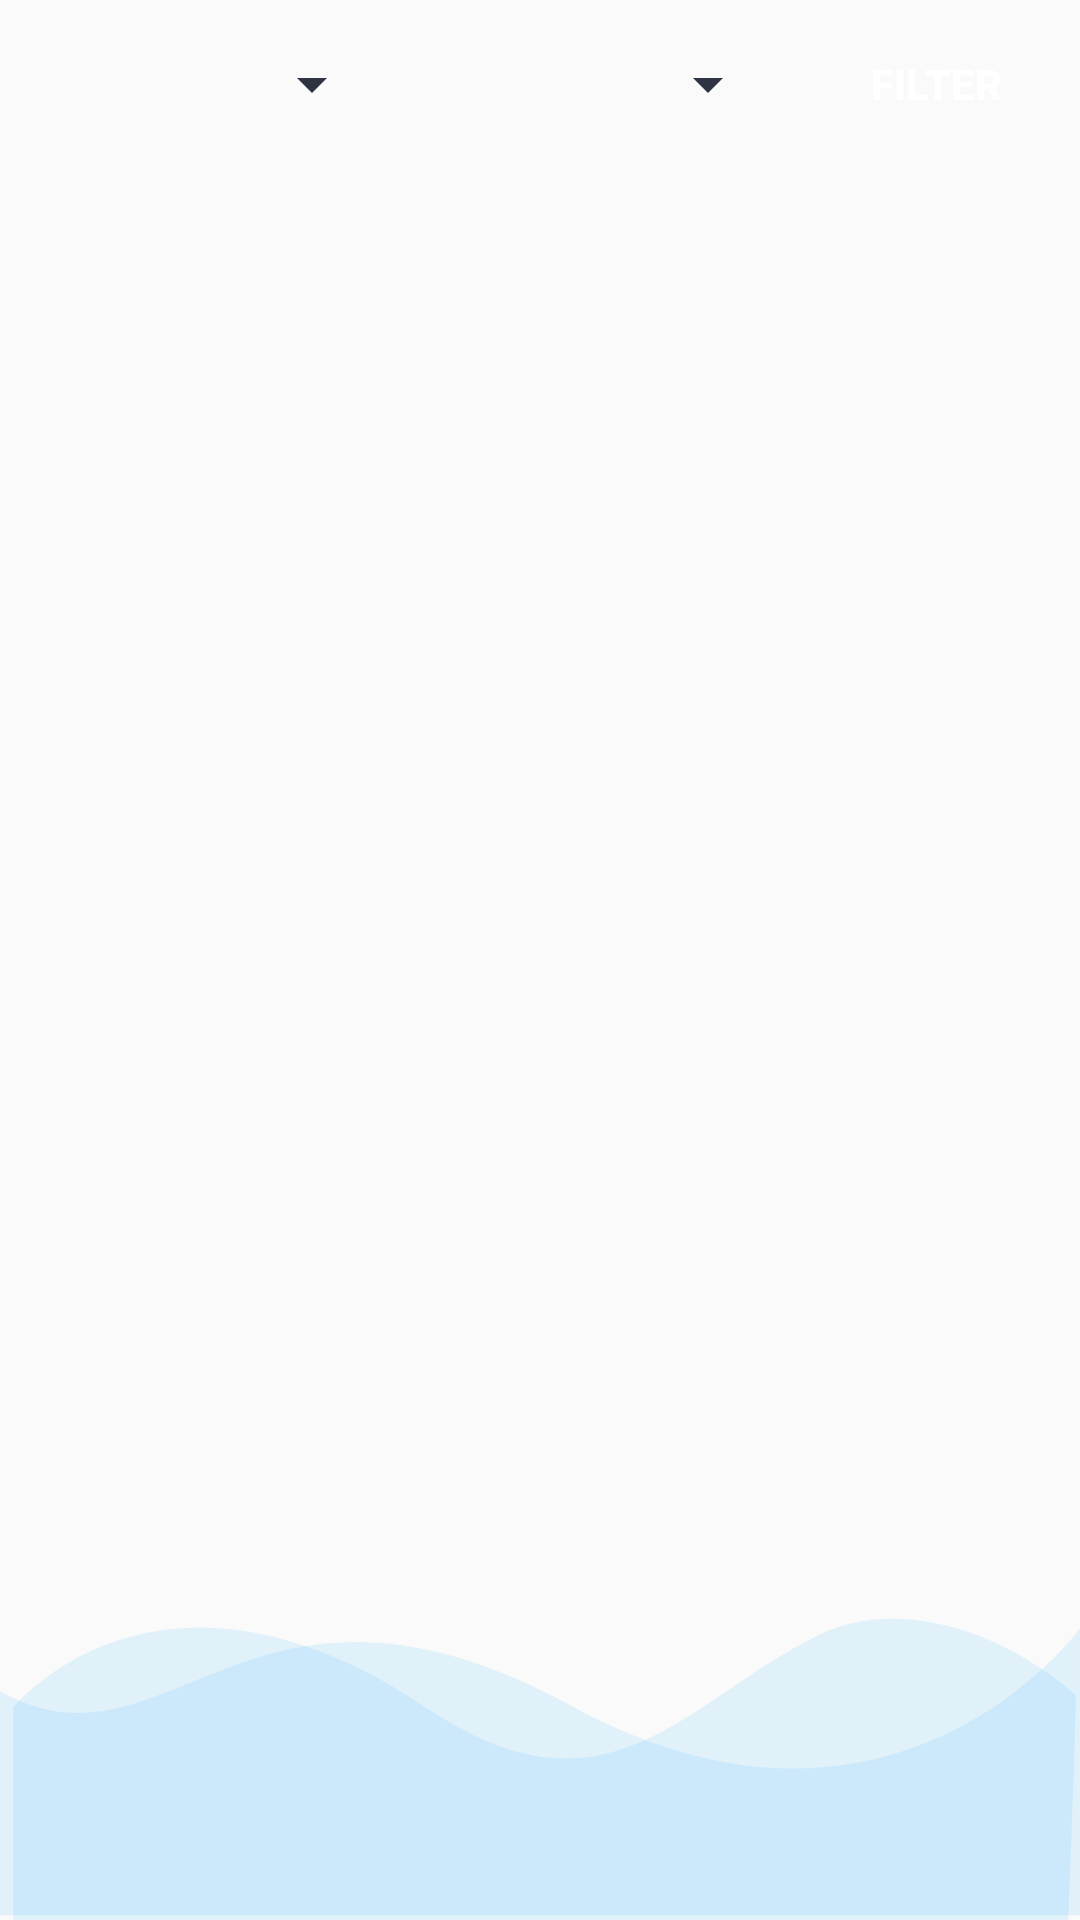

Produce the Android XML layout that renders to this screen, including the resource entries it uses.
<!-- AndroidManifest.xml: application theme AppTheme -->
<!-- res/layout/fragment_pharmacy.xml -->
<?xml version="1.0" encoding="utf-8"?>
<androidx.constraintlayout.widget.ConstraintLayout
    xmlns:android="http://schemas.android.com/apk/res/android"
    xmlns:app="http://schemas.android.com/apk/res-auto"
    xmlns:tools="http://schemas.android.com/tools"
    android:layout_width="match_parent"
    style="@style/container"
    android:layout_height="match_parent">

    <View
        android:layout_width="match_parent"
        android:layout_height="168dp"
        app:layout_constraintBottom_toBottomOf="parent"
        android:background="@drawable/bg_color_accent"/>
    <LinearLayout
        android:id="@+id/ll"
        android:layout_width="match_parent"
        android:layout_height="wrap_content"
        android:gravity="center_vertical"
        android:orientation="horizontal"
        app:layout_constraintEnd_toEndOf="parent"
        app:layout_constraintStart_toStartOf="parent"
        app:layout_constraintTop_toTopOf="parent">

        <Spinner
            style="@style/modifiedEditText"
            android:id="@+id/spinnerProvince"
            android:layout_width="match_parent"
            android:layout_height="wrap_content"
            android:layout_margin="4dp"
            android:layout_weight="2" />

        <Spinner
            style="@style/modifiedEditText"
            android:id="@+id/spinnerCity"
            android:layout_width="match_parent"
            android:layout_height="wrap_content"
            android:layout_margin="4dp"
            android:layout_weight="2" />

        <Button
            android:id="@+id/btnFilter"
            style="@style/buttonOK"
            android:layout_width="wrap_content"
            android:layout_height="wrap_content"
            android:layout_margin="4dp"
            android:text="@string/filter"
            android:textSize="@dimen/text_size" />
    </LinearLayout>

    <ProgressBar
        android:id="@+id/progressBar"
        android:visibility="gone"
        android:layout_width="wrap_content"
        android:layout_height="wrap_content"
        app:layout_constraintBottom_toBottomOf="parent"
        app:layout_constraintEnd_toEndOf="parent"
        app:layout_constraintStart_toStartOf="parent"
        app:layout_constraintTop_toBottomOf="@+id/ll"/>

    <androidx.recyclerview.widget.RecyclerView
        android:id="@+id/recyclerViewPharmacy"
        app:layoutManager="androidx.recyclerview.widget.LinearLayoutManager"
        android:layout_width="match_parent"
        android:layout_height="0dp"
        app:layout_constraintBottom_toBottomOf="parent"
        app:layout_constraintEnd_toEndOf="parent"
        app:layout_constraintStart_toStartOf="parent"
        app:layout_constraintTop_toBottomOf="@+id/ll" />

</androidx.constraintlayout.widget.ConstraintLayout>
<!-- resources referenced by this layout -->
<resources>
  <dimen name="text_size">14sp</dimen>
  <!-- drawable bg_color_accent (drawable) -->
  <vector xmlns:android="http://schemas.android.com/apk/res/android"
      android:width="425dp"
      android:height="168dp"
      android:viewportWidth="425.332"
      android:viewportHeight="168.0">
  
      <path
          android:pathData="M425.33,70.78S352.76,155.62 225.1,96.65 67.19,123.13 0,91.84L0,166.44L425.33,166.44Z"
          android:fillAlpha="0.1"
          android:fillColor="@color/colorAccent"
          android:strokeAlpha="0.1"/>
      <path
          android:pathData="M5.22,97.18s57.02,-59.98 162.55,0c72.29,41.08 101.72,-2.45 155.4,-24.52 24.72,-10.16 64.44,-5.91 100.36,20.21 0.65,1.91 -2.77,75.13 -2.77,75.13L5.22,168Z"
          android:fillColor="@color/colorAccent"
          android:strokeAlpha="0.1"
          android:fillAlpha="0.1"/>
  </vector>
  <string name="filter">Filter</string>
  <style name="buttonOK">
          <item name="android:background">@drawable/login_button_bk</item>
          <item name="android:textColor">@color/whiteTextColor</item>
          <item name="android:textStyle">bold</item>
          <item name="android:layout_width">wrap_content</item>
          <item name="android:layout_height">wrap_content</item>
      </style>
  <style name="container">
          <item name="android:layout_height">match_parent</item>
          <item name="android:layout_width">match_parent</item>
          <item name="background">@color/colorBackGround</item>
      </style>
  <style name="modifiedEditText">
          <item name="android:layout_width">match_parent</item>
          <item name="android:layout_height">wrap_content</item>
          <item name="android:textSize">@dimen/newsMoreTextSize</item>
          <item name="android:backgroundTint">@color/textColor</item>
      </style>
  <style name="AppTheme" parent="Theme.AppCompat.Light.NoActionBar">
          
          <item name="colorPrimary">@color/colorPrimary</item>
          <item name="colorPrimaryDark">@color/colorPrimaryDark</item>
          <item name="colorAccent">@color/colorAccent</item>
          <item name="tabSelectedTextColor">@color/whiteTextColor</item>
          <item name="android:windowContentTransitions">true</item>
      </style>
  <color name="colorAccent">#00A5FF</color>
  <color name="whiteTextColor">#fff</color>
  <color name="colorBackGround">#FAB2B2</color>
  <dimen name="newsMoreTextSize">12sp</dimen>
  <color name="textColor">#2F3443</color>
  <color name="colorPrimary">#1F5BF3</color>
  <color name="colorPrimaryDark">#0947E8</color>
</resources>
